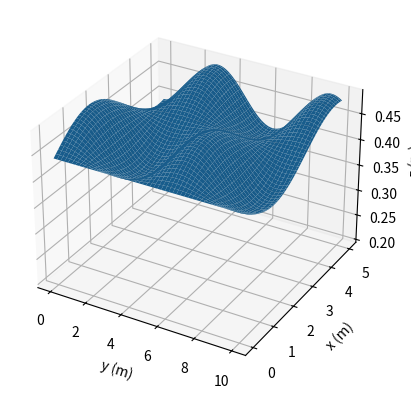

Generate this figure with matplotlib:

import numpy as np
import matplotlib.pyplot as plt

x = np.ones((11))
y = np.ones((40))

x = np.linspace(0,1,100)*10
y = np.linspace(0,1,100)*5

a = np.zeros((100,100))

for i1 in range(len(a)):
    for i2 in range(len(a[0])):
        a[i1][i2] = 0.44+0.05*np.sin(y[i1])*np.cos(x[i2])

'''

low = 0.25
high = 0.29
a = a + low
for i in range(a.shape[0]):
	if i>a.shape[0]//3*2:
		a[i] = (a[i] + x*(high-low)*dx[i]*vx[i-a.shape[0]//3*2])
	a[i] = a[i] + (0.5-abs(x-0.5))*0.01

dy = np.linspace(0,1,a.shape[1])
vy = np.linspace(0,1,a.shape[1]//3+1)

for i in range(a.shape[1]):
	if i>a.shape[1]//3*2:
		a[:,i] = (a[:,i] + y*(high-low)*dy[i]*vx[i-a.shape[1]//3*2])
	a[:,i] = a[:,i] + (0.5-abs(y-0.5))*0.01

#a = a+ np.random.rand(a.shape[0], a.shape[1])*0.001

a[-1] = a[-2]
a[0] = a[1]
a[:,0] = a[:,1]
a[:,-1] = a[:,-2]

'''

'''
a = a+0.22
for i in range(a.shape[0]):
	a[i] = (a[i] + x*(0.25-0.216)/6)
	if i<a.shape[0]//3:
		a[i] = (a[i] + x*(0.25-0.216)/6*v[-i])
	elif i>=a.shape[0]//3*2:
		a[i] = (a[i] + x*(0.25-0.216)/6*v[i-a.shape[0]//3*2])
	a[i] = a[i] + (0.5-abs(x-0.5))*0.01

for i in range(a.shape[1]):
	a[:,i] = (a[:,i] + y*(0.25-0.216)/2)
	a[:,i] = a[:,i] + (0.5-abs(y-0.5))*0.01

a = a+ np.random.rand(a.shape[0], a.shape[1])*0.001
'''


'''
a = a+0.22
for i in range(a.shape[0]):
	a[i] = (a[i] + x*(0.3-0.216)/6)
	if i<a.shape[0]//3:
		a[i] = (a[i] + x*(0.3-0.216)/6*v[-i])
	elif i>=a.shape[0]//3*2:
		a[i] = (a[i] + x*(0.3-0.216)/6*v[i-a.shape[0]//3*2])
	a[i] = a[i] + (0.5-abs(x-0.5))*0.02

for i in range(a.shape[1]):
	a[:,i] = (a[:,i] + y*(0.3-0.216)/2)
	a[:,i] = a[:,i] + (0.5-abs(y-0.5))*0.02

a = a+ np.random.rand(a.shape[0], a.shape[1])*0.001

'''

x, y = np.meshgrid(x, y)
# Plot the surface
fig, ax = plt.subplots(subplot_kw={"projection": "3d"})
ax.plot_surface(x, y, a)
ax.plot_surface(x, y, np.ones(a.shape)*0.2, alpha=0)
ax.set_xlabel("y (m)")
ax.set_ylabel("x (m)")
ax.set_zlabel("z (m)")

plt.show()

f = open("6sem2.txt", "w", encoding="utf-8")

for i in range(a.shape[0]):
    f.write(np.array2string(a[i]).replace('\n','').replace('[','').replace(']','\n'))

f.close()
